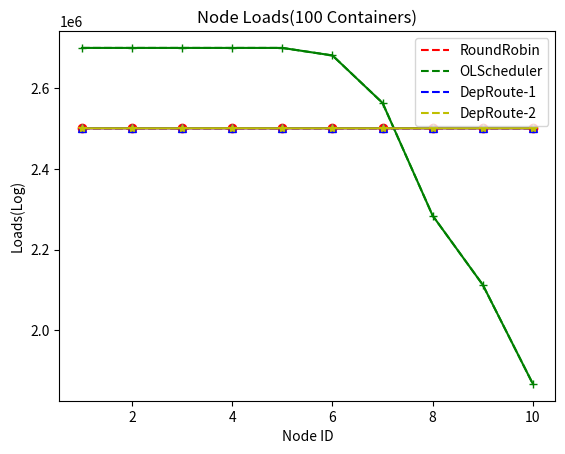

This figure's Python source:
import matplotlib.pyplot as plt
import math
x = [1, 2, 3, 4, 5, 6, 7, 8, 9, 10]

# 100
y1 = [2500760, 2500760, 2500760, 2500760, 2500760, 2500760, 2500759, 2500759, 2500759, 2500759]
y2 = [2699928, 2699927, 2699927, 2699927, 2699928, 2681257, 2563552, 2283991, 2112517, 1866642]
y3 = [2500760, 2500759, 2500759, 2500759, 2500761, 2500759, 2500759, 2500758, 2500759, 2500763]
y4 = [2500727, 2500726, 2500726, 2500881, 2500726, 2500726, 2500732, 2500726, 2500777, 2500849]

# y1 = [math.log(y) for y in y1]
# y2 = [math.log(y) for y in y2]
# y3 = [math.log(y) for y in y3]
# y4 = [math.log(y) for y in y4]

l1 = plt.plot(x, y1, 'r--', label='RoundRobin')
l2 = plt.plot(x, y2, 'g--', label='OLScheduler')
l3 = plt.plot(x, y3, 'b--', label='DepRoute-1')
l4 = plt.plot(x, y3, 'y--', label='DepRoute-2')

plt.plot(x, y1, 'ro-', x, y2, 'g+-', x, y3, 'b^-', x, y4, 'y*-')
plt.title('Node Loads(100 Containers)')
plt.xlabel('Node ID')
plt.ylabel('Loads(Log)')
plt.legend()
plt.show()
